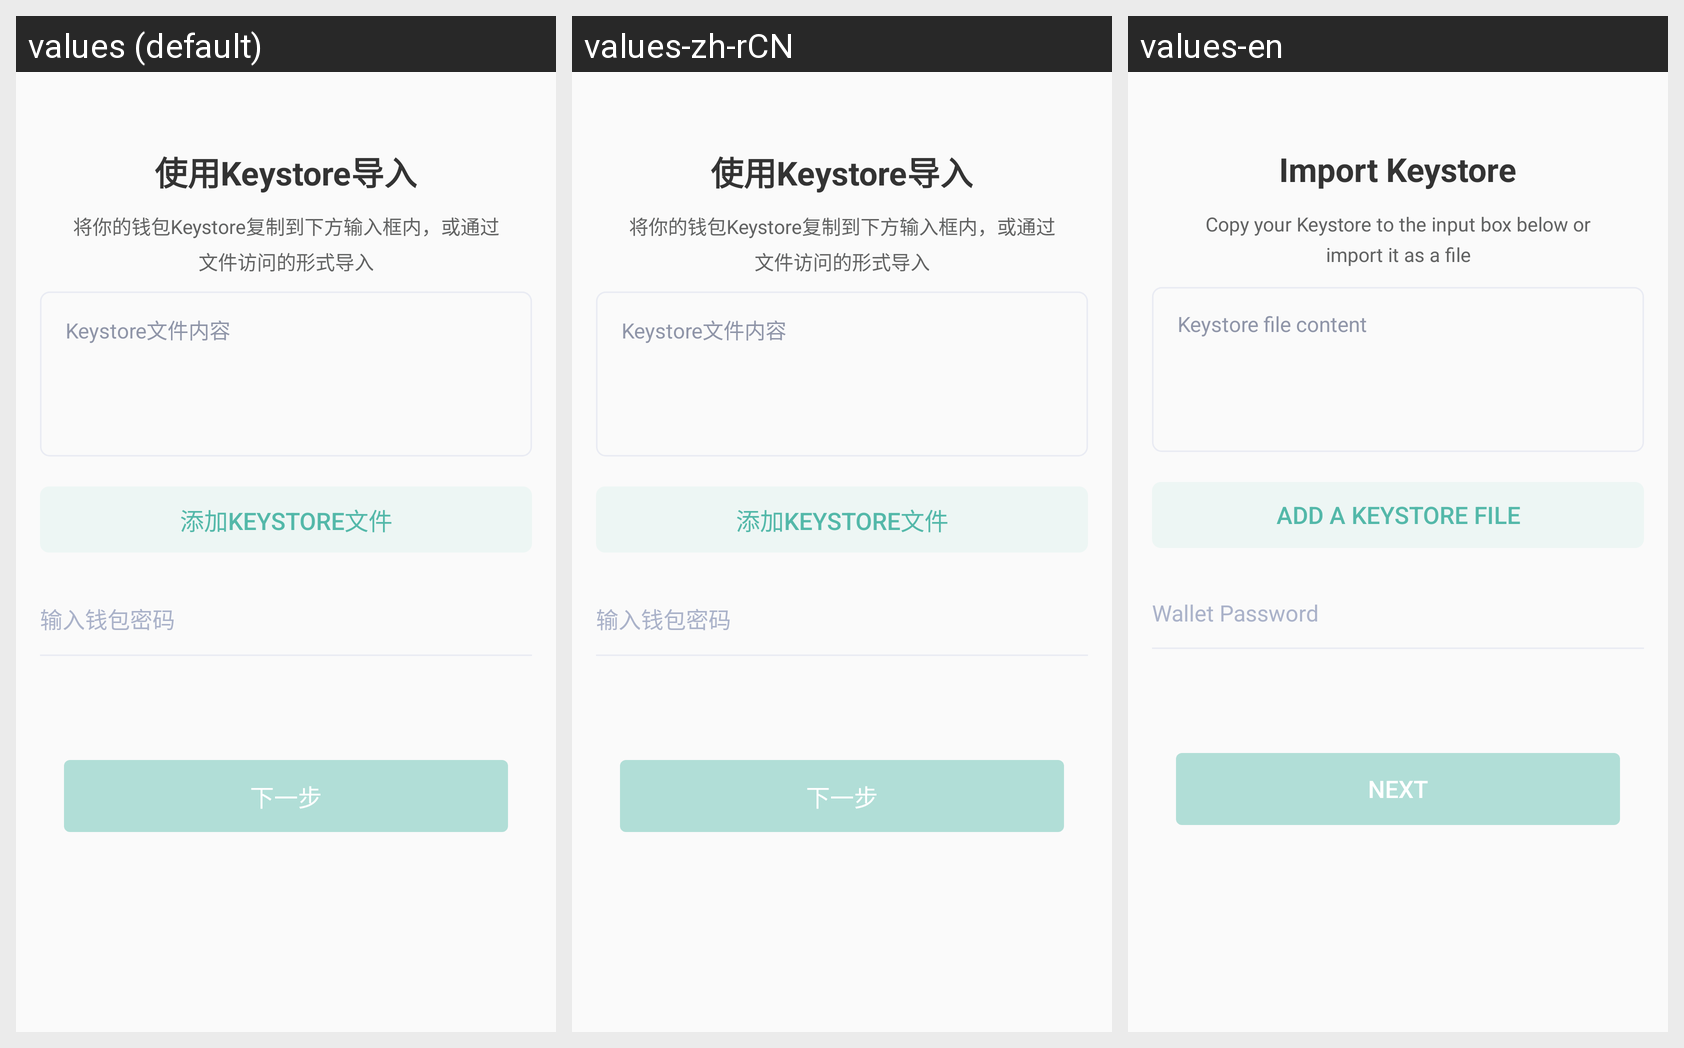

Strings drawn on this Android screen and how each of the app's shown locales translates them:
Android screen res/layout/fragment_import_keystore.xml rendered under 3 locales, left to right: values (default), values-zh-rCN, values-en. Device: Nexus 5 (rendered at 1080×1920; each locale shown at half size, 540×960, under a caption strip naming it); theme AppTheme.
Strings drawn on this screen, with the default value and each locale's value (text and hints the layout hard-codes, and strings that could not be matched under every locale, appear in the picture but are not listed):

use_keystore_import
  values: 使用Keystore导入
  values-zh-rCN: 使用Keystore导入
  values-en: Import Keystore

use_keystore_import_hint
  values: 将你的钱包Keystore复制到下方输入框内，或通过文件访问的形式导入
  values-zh-rCN: 将你的钱包Keystore复制到下方输入框内，或通过文件访问的形式导入
  values-en: Copy your Keystore to the input box below or import it as a file

keystore_file_content
  values: Keystore文件内容
  values-zh-rCN: Keystore文件内容
  values-en: Keystore file content

add_keystore_file
  values: 添加KeyStore文件
  values-zh-rCN: 添加KeyStore文件
  values-en: Add a KeyStore file

input_wallet_password
  values: 输入钱包密码
  values-zh-rCN: 输入钱包密码
  values-en: Wallet Password

next
  values: 下一步
  values-zh-rCN: 下一步
  values-en: NEXT
